Image classification data set "featureExtraction" (dew54/marble on GitHub). Class labels (2): larvae, planktons.

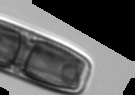
Label: planktons

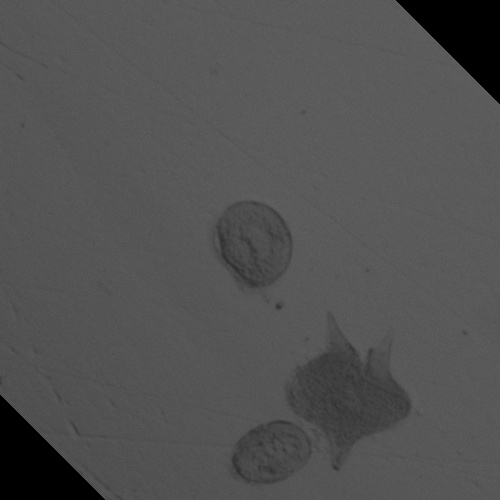
Label: larvae

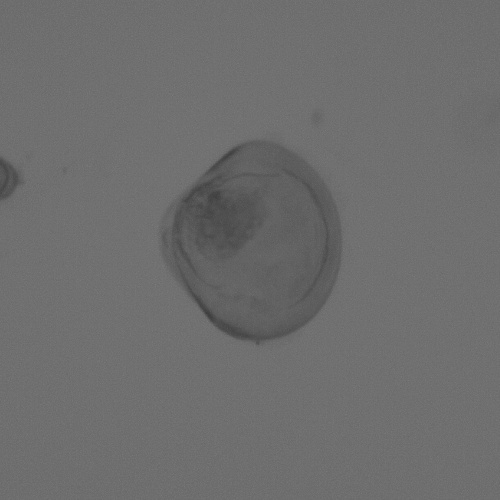
Label: larvae

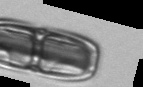
Label: planktons

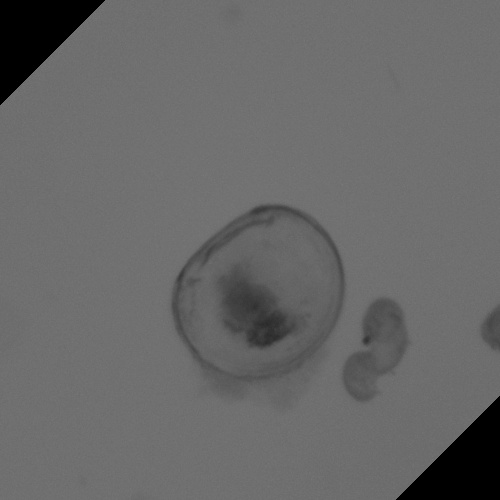
Label: larvae

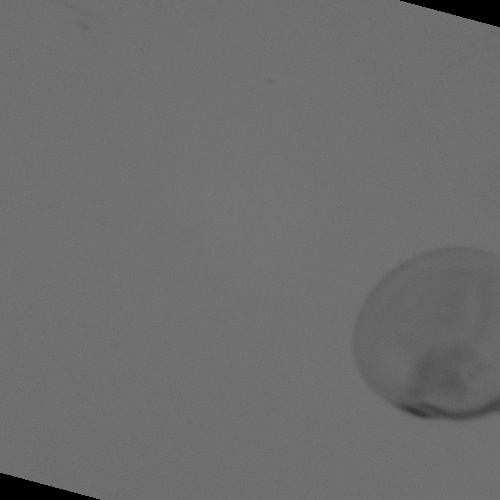
Label: larvae
